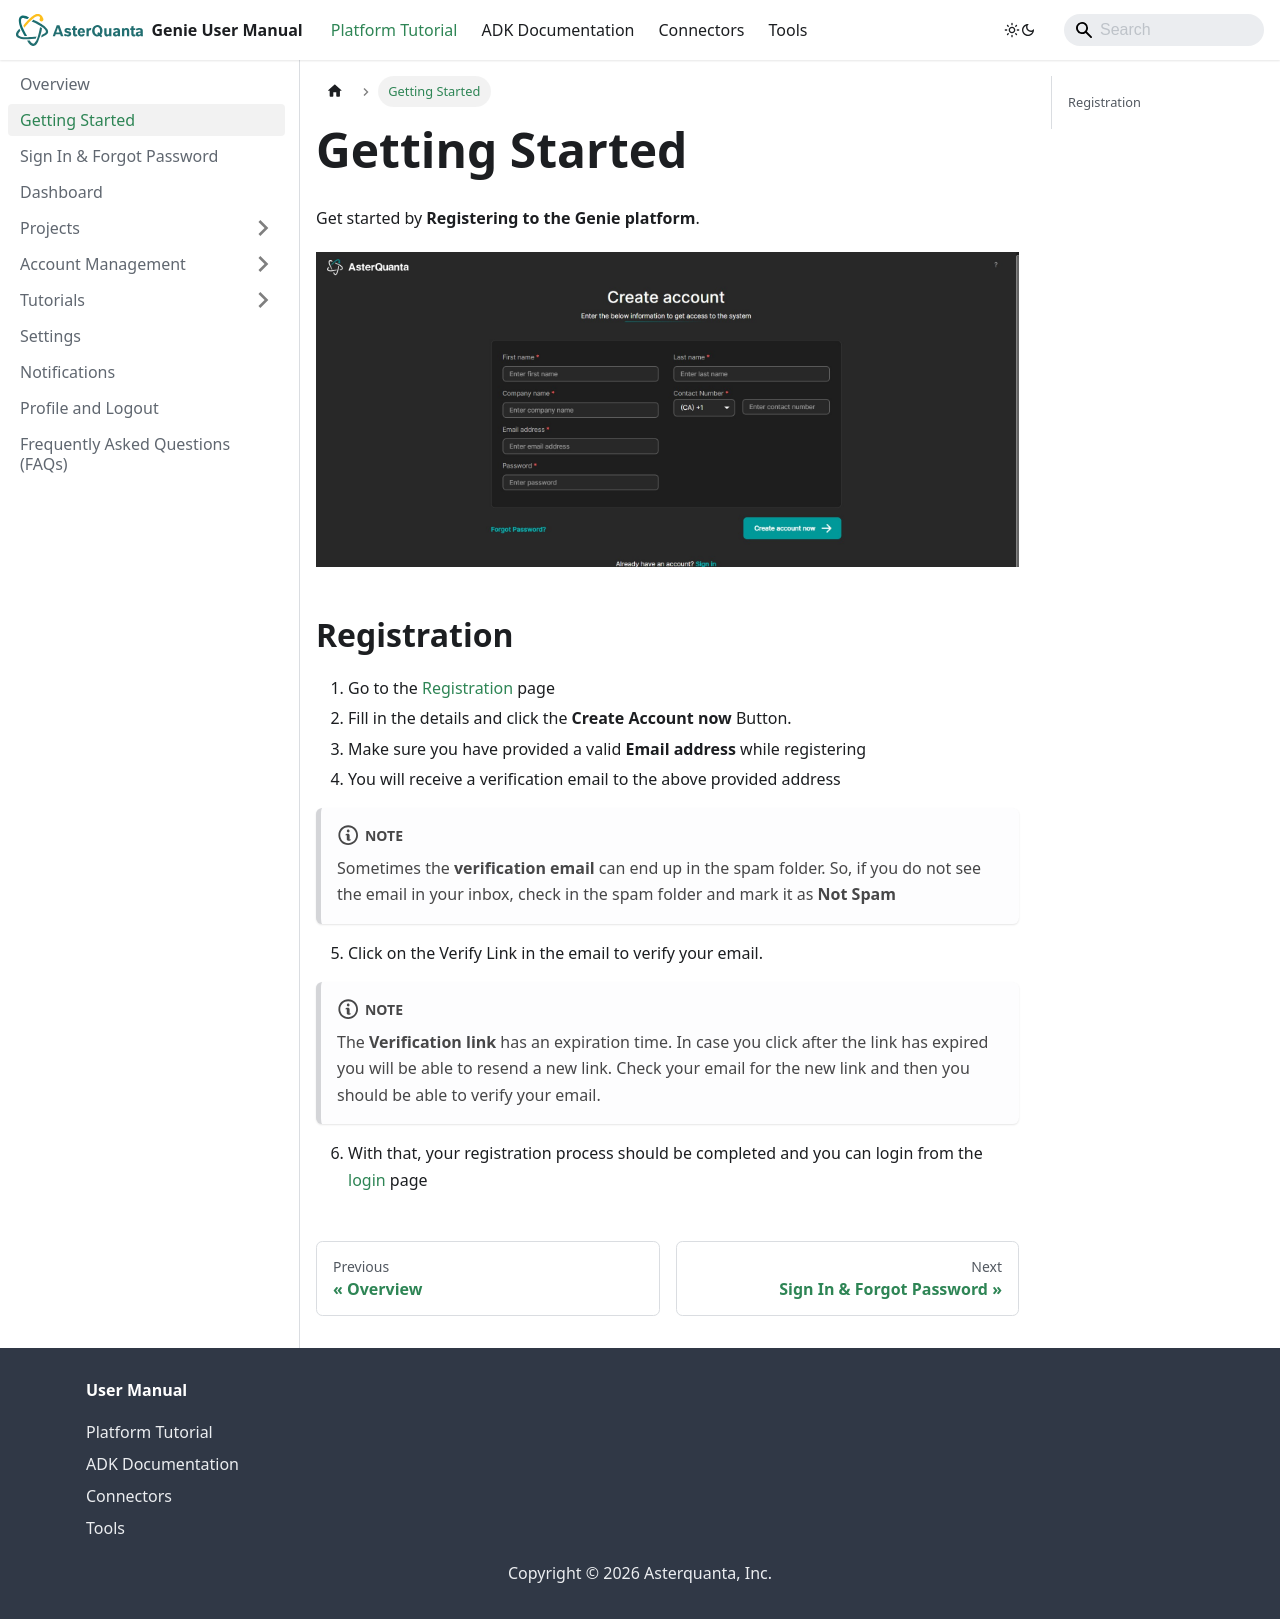

repository: asterquanta/documentation · page: docs/intro/index.html · generator: docusaurus

---
sidebar_position: 2
---

# Getting Started

Get started by **Registering to the Genie platform**.

![Registration Screenshot](/img/registration.jpg)

## Registration

1. Go to the [Registration](https://academy-genie.asterquanta.com/login) page  
2. Fill in the details and click the **Create Account now** Button.  
3. Make sure you have provided a valid **Email address** while registering  
4. You will receive a verification email to the above provided address

:::note
Sometimes the **verification email** can end up in the spam folder. So, if you do not see the email in your inbox, check in the spam folder and mark it as **Not Spam**
::: 

5. Click on the Verify Link in the email to verify your email.  

:::note
The **Verification link** has an expiration time. In case you click after the link has expired you will be able to resend a new link. Check your email for the new link and then you should be able to verify your email.
:::

6. With that, your registration process should be completed and you can login from the [login](https://academy-genie.asterquanta.com/login) page
